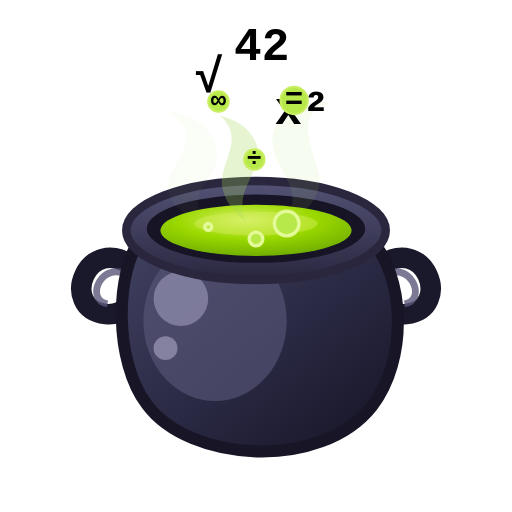
t = 0.00 s
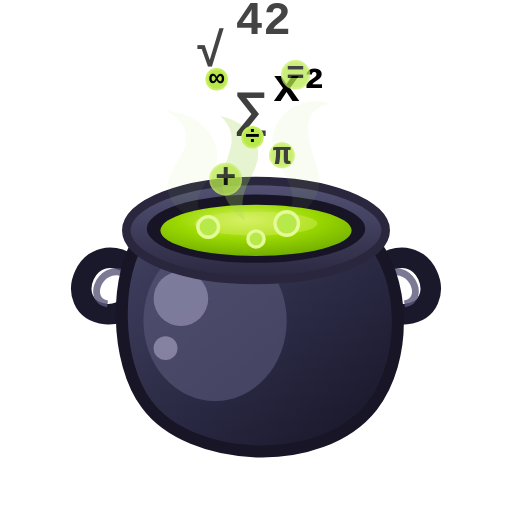
t = 0.49 s
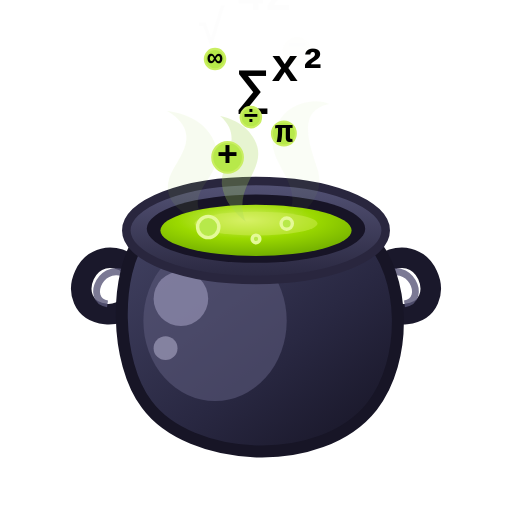
t = 0.94 s
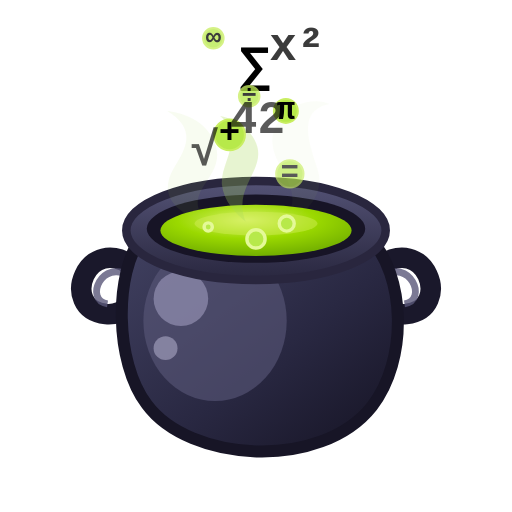
t = 1.40 s
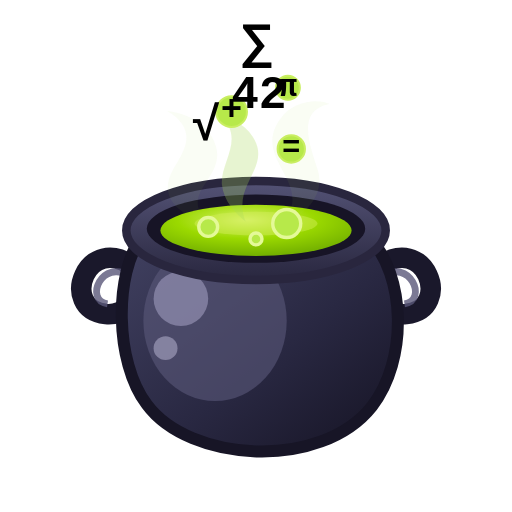
t = 1.88 s
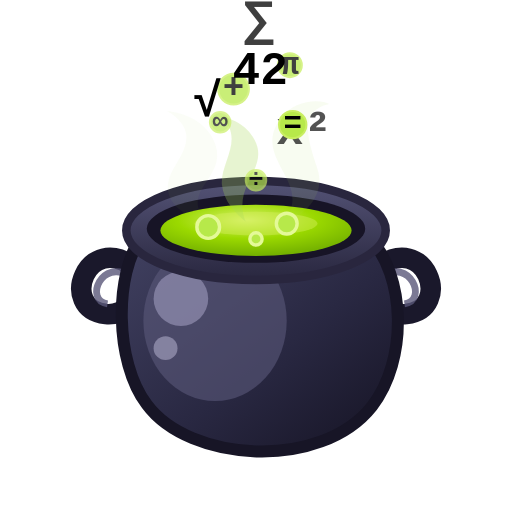
t = 2.34 s

The animated SVG that drew these frames (rendered in a browser with its animation timeline set to each time). Animation: 11 SMIL elements (animate=8,animateTransform=3); one cycle of 2.80 s, repeats indefinitely.

<svg xmlns="http://www.w3.org/2000/svg" viewBox="0 0 300 300" role="img" aria-labelledby="title description">
  <title id="title">Magic maths potion loader</title><desc id="description">A rounded dark cauldron bubbles with a green potion, green maths symbols, and curling steam flames.</desc>
  <defs>
    <radialGradient id="potion" cx="45%" cy="30%" r="72%"><stop stop-color="#d9f26e"/><stop offset=".5" stop-color="#9bd900"/><stop offset="1" stop-color="#70ad00"/></radialGradient>
    <linearGradient id="pot" x1="0" y1="0" x2="1" y2="1"><stop stop-color="#414161"/><stop offset=".55" stop-color="#292842"/><stop offset="1" stop-color="#151323"/></linearGradient>
    <linearGradient id="rim" x1="0" y1="0" x2="0" y2="1"><stop stop-color="#545376"/><stop offset="1" stop-color="#29273f"/></linearGradient>
  </defs>
  <!-- loop handles -->
  <g fill="none" stroke="#1a182b" stroke-width="12" stroke-linecap="round"><path d="M79 157c-28-22-45 24-17 27 12 1 18-9 18-17"/><path d="M221 157c28-22 45 24 17 27-12 1-18-9-18-17"/></g>
  <g fill="none" stroke="#5b587a" stroke-width="4" opacity=".8"><path d="M76 162c-16-11-27 14-13 16"/><path d="M224 162c16-11 27 14 13 16"/></g>
  <!-- rotund cauldron -->
  <path d="M83 139c-16 21-16 73 3 98 25 34 102 39 132 1 21-27 20-77-2-99Z" fill="url(#pot)" stroke="#171526" stroke-width="7"/>
  <ellipse cx="126" cy="188" rx="42" ry="47" fill="#5b597b" opacity=".6"/><circle cx="106" cy="175" r="16" fill="#9895b7" opacity=".65"/><circle cx="97" cy="204" r="7" fill="#b4b1cd" opacity=".55"/>
  <!-- large upper rim -->
  <ellipse cx="150" cy="135" rx="76" ry="29" fill="url(#rim)" stroke="#29263e" stroke-width="5"/>
  <ellipse cx="150" cy="134" rx="64" ry="20" fill="#171426"/>
  <ellipse cx="150" cy="135" rx="56" ry="15" fill="url(#potion)"/>
  <ellipse cx="150" cy="131" rx="36" ry="7" fill="#d3ee5c" opacity=".45"/>
  <!-- green flame-like steam, behind the bubbles -->
  <g fill="#a9d95a" opacity=".27">
    <path d="M123 132c-22-21 15-28 1-52-7-13-25-15-26-15 23 14 4 29 1 40-4 14 10 22 24 27Z"><animate attributeName="opacity" values=".16;.36;.16" dur="2.2s" repeatCount="indefinite"/></path>
    <path d="M165 132c21-25-18-38-1-62 8-12 24-12 29-9-20 4-11 25-7 38 5 15-7 27-21 33Z"><animate attributeName="opacity" values=".34;.14;.34" dur="2.5s" repeatCount="indefinite"/></path>
    <path d="M144 130c-9-22 16-32 4-50-5-8-14-11-19-12 15 13 0 27 1 40 1 10 8 17 14 22Z"/>
  </g>
  <!-- surface bubbles -->
  <g fill="#b7e94a" stroke="#e4f998" stroke-width="2"><circle cx="122" cy="133" r="4"><animate attributeName="r" values="2;8;2" dur="1.45s" repeatCount="indefinite"/></circle><circle cx="168" cy="131" r="4"><animate attributeName="r" values="2;9;2" dur="1.75s" begin="-.65s" repeatCount="indefinite"/></circle><circle cx="150" cy="140" r="3"><animate attributeName="r" values="2;6;2" dur="1.2s" begin="-.3s" repeatCount="indefinite"/></circle></g>
  <!-- One mixed plume: symbols and vapour bubbles rise, sway, and fade together. -->
  <g font-family="ui-monospace, SFMono-Regular, Menlo, Consolas, monospace" font-weight="800" text-anchor="middle" fill="#000" stroke="none">
    <g><circle cx="131" cy="119" r="9" fill="#b7e94a" stroke="#c9ee62" stroke-width="1.2"/><text x="131" y="124" font-size="21">+</text><circle cx="164" cy="105" r="7" fill="#b7e94a" stroke="#c9ee62" stroke-width="1.2"/><text x="164" y="110" font-size="18">π</text><text x="146" y="87" font-size="29">∑</text><animateTransform attributeName="transform" type="translate" values="0 0;7 -80" dur="2.8s" repeatCount="indefinite"/><animate attributeName="opacity" values="0;0;1;1;0" keyTimes="0;.1;.2;.78;1" dur="2.8s" repeatCount="indefinite"/></g>
    <g><circle cx="151" cy="118" r="6" fill="#b7e94a" stroke="#c9ee62" stroke-width="1.2"/><text x="151" y="122" font-size="15">÷</text><text x="179" y="97" font-size="27">x²</text><circle cx="130" cy="84" r="6" fill="#b7e94a" stroke="#c9ee62" stroke-width="1.2"/><text x="130" y="88" font-size="15">∞</text><animateTransform attributeName="transform" type="translate" values="0 0;-6 -74" dur="2.8s" begin="-.93s" repeatCount="indefinite"/><animate attributeName="opacity" values="0;0;1;1;0" keyTimes="0;.1;.2;.78;1" dur="2.8s" begin="-.93s" repeatCount="indefinite"/></g>
    <g><text x="119" y="111" font-size="28">√</text><circle cx="169" cy="116" r="8" fill="#b7e94a" stroke="#c9ee62" stroke-width="1.2"/><text x="169" y="121" font-size="18">=</text><text x="150" y="92" font-size="27">42</text><animateTransform attributeName="transform" type="translate" values="0 0;5 -86" dur="2.8s" begin="-1.86s" repeatCount="indefinite"/><animate attributeName="opacity" values="0;0;1;1;0" keyTimes="0;.1;.2;.78;1" dur="2.8s" begin="-1.86s" repeatCount="indefinite"/></g>
  </g>
</svg>
